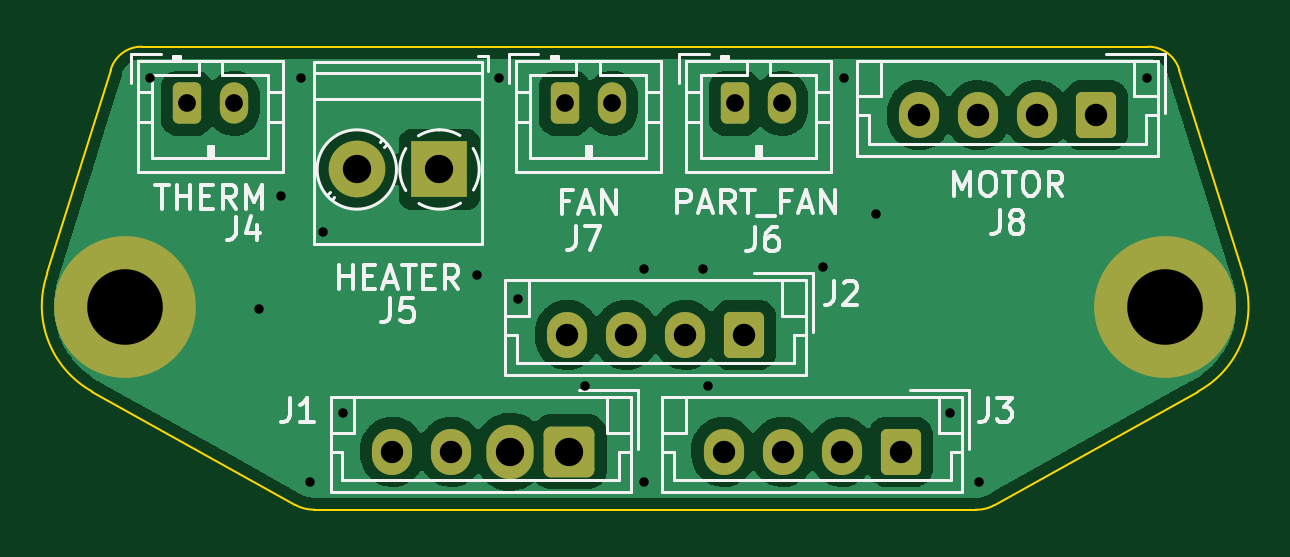
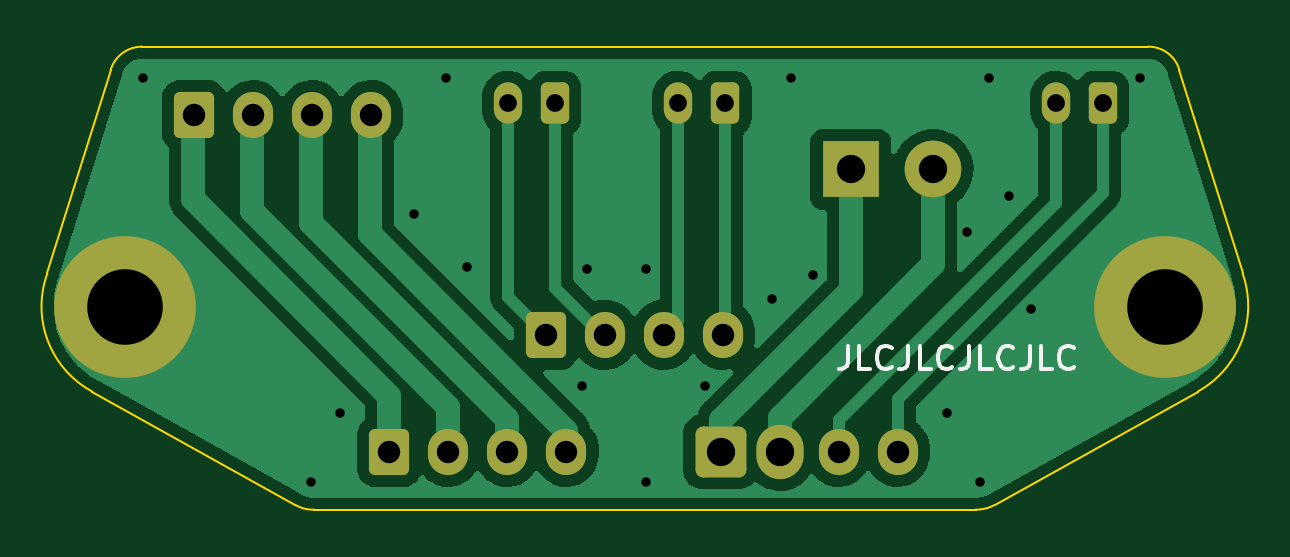
Circuit board: 10 layer files. Board 50.6 x 19.6 mm.
- bottom_copper: head-interface-B_Cu.gbr (45120 bytes)
- bottom_mask: head-interface-B_Mask.gbr (2500 bytes)
- paste: head-interface-B_Paste.gbr (513 bytes)
- bottom_silk: head-interface-B_Silkscreen.gbr (2923 bytes)
- outline: head-interface-Edge_Cuts.gbr (1291 bytes)
- top_copper: head-interface-F_Cu.gbr (55069 bytes)
- top_mask: head-interface-F_Mask.gbr (2500 bytes)
- paste: head-interface-F_Paste.gbr (513 bytes)
- top_silk: head-interface-F_Silkscreen.gbr (16030 bytes)
- drill: head-interface.drl (1158 bytes)

=== bottom_copper: head-interface-B_Cu.gbr (45120 bytes, source omitted) ===
=== bottom_mask: head-interface-B_Mask.gbr (2500 bytes, source withheld) ===
=== paste: head-interface-B_Paste.gbr ===
G04 #@! TF.GenerationSoftware,KiCad,Pcbnew,(6.0.11-0)*
G04 #@! TF.CreationDate,2023-05-22T15:58:53+12:00*
G04 #@! TF.ProjectId,head-interface,68656164-2d69-46e7-9465-72666163652e,rev?*
G04 #@! TF.SameCoordinates,PX5f5e100PY5f5e100*
G04 #@! TF.FileFunction,Paste,Bot*
G04 #@! TF.FilePolarity,Positive*
%FSLAX46Y46*%
G04 Gerber Fmt 4.6, Leading zero omitted, Abs format (unit mm)*
G04 Created by KiCad (PCBNEW (6.0.11-0)) date 2023-05-22 15:58:53*
%MOMM*%
%LPD*%
G01*
G04 APERTURE LIST*
G04 APERTURE END LIST*
M02*

=== bottom_silk: head-interface-B_Silkscreen.gbr ===
G04 #@! TF.GenerationSoftware,KiCad,Pcbnew,(6.0.11-0)*
G04 #@! TF.CreationDate,2023-05-22T15:58:53+12:00*
G04 #@! TF.ProjectId,head-interface,68656164-2d69-46e7-9465-72666163652e,rev?*
G04 #@! TF.SameCoordinates,PX5f5e100PY5f5e100*
G04 #@! TF.FileFunction,Legend,Bot*
G04 #@! TF.FilePolarity,Positive*
%FSLAX46Y46*%
G04 Gerber Fmt 4.6, Leading zero omitted, Abs format (unit mm)*
G04 Created by KiCad (PCBNEW (6.0.11-0)) date 2023-05-22 15:58:53*
%MOMM*%
%LPD*%
G01*
G04 APERTURE LIST*
%ADD10C,0.150000*%
G04 APERTURE END LIST*
D10*
X-8580953Y13447620D02*
X-8580953Y12733334D01*
X-8533334Y12590477D01*
X-8438096Y12495239D01*
X-8295239Y12447620D01*
X-8200000Y12447620D01*
X-9533334Y12447620D02*
X-9057143Y12447620D01*
X-9057143Y13447620D01*
X-10438096Y12542858D02*
X-10390477Y12495239D01*
X-10247620Y12447620D01*
X-10152381Y12447620D01*
X-10009524Y12495239D01*
X-9914286Y12590477D01*
X-9866667Y12685715D01*
X-9819048Y12876191D01*
X-9819048Y13019048D01*
X-9866667Y13209524D01*
X-9914286Y13304762D01*
X-10009524Y13400000D01*
X-10152381Y13447620D01*
X-10247620Y13447620D01*
X-10390477Y13400000D01*
X-10438096Y13352381D01*
X-11152381Y13447620D02*
X-11152381Y12733334D01*
X-11104762Y12590477D01*
X-11009524Y12495239D01*
X-10866667Y12447620D01*
X-10771429Y12447620D01*
X-12104762Y12447620D02*
X-11628572Y12447620D01*
X-11628572Y13447620D01*
X-13009524Y12542858D02*
X-12961905Y12495239D01*
X-12819048Y12447620D01*
X-12723810Y12447620D01*
X-12580953Y12495239D01*
X-12485715Y12590477D01*
X-12438096Y12685715D01*
X-12390477Y12876191D01*
X-12390477Y13019048D01*
X-12438096Y13209524D01*
X-12485715Y13304762D01*
X-12580953Y13400000D01*
X-12723810Y13447620D01*
X-12819048Y13447620D01*
X-12961905Y13400000D01*
X-13009524Y13352381D01*
X-13723810Y13447620D02*
X-13723810Y12733334D01*
X-13676191Y12590477D01*
X-13580953Y12495239D01*
X-13438096Y12447620D01*
X-13342858Y12447620D01*
X-14676191Y12447620D02*
X-14200000Y12447620D01*
X-14200000Y13447620D01*
X-15580953Y12542858D02*
X-15533334Y12495239D01*
X-15390477Y12447620D01*
X-15295239Y12447620D01*
X-15152381Y12495239D01*
X-15057143Y12590477D01*
X-15009524Y12685715D01*
X-14961905Y12876191D01*
X-14961905Y13019048D01*
X-15009524Y13209524D01*
X-15057143Y13304762D01*
X-15152381Y13400000D01*
X-15295239Y13447620D01*
X-15390477Y13447620D01*
X-15533334Y13400000D01*
X-15580953Y13352381D01*
X-16295239Y13447620D02*
X-16295239Y12733334D01*
X-16247620Y12590477D01*
X-16152381Y12495239D01*
X-16009524Y12447620D01*
X-15914286Y12447620D01*
X-17247620Y12447620D02*
X-16771429Y12447620D01*
X-16771429Y13447620D01*
X-18152381Y12542858D02*
X-18104762Y12495239D01*
X-17961905Y12447620D01*
X-17866667Y12447620D01*
X-17723810Y12495239D01*
X-17628572Y12590477D01*
X-17580953Y12685715D01*
X-17533334Y12876191D01*
X-17533334Y13019048D01*
X-17580953Y13209524D01*
X-17628572Y13304762D01*
X-17723810Y13400000D01*
X-17866667Y13447620D01*
X-17961905Y13447620D01*
X-18104762Y13400000D01*
X-18152381Y13352381D01*
M02*

=== outline: head-interface-Edge_Cuts.gbr ===
G04 #@! TF.GenerationSoftware,KiCad,Pcbnew,(6.0.11-0)*
G04 #@! TF.CreationDate,2023-05-22T15:58:53+12:00*
G04 #@! TF.ProjectId,head-interface,68656164-2d69-46e7-9465-72666163652e,rev?*
G04 #@! TF.SameCoordinates,PX5f5e100PY5f5e100*
G04 #@! TF.FileFunction,Profile,NP*
%FSLAX46Y46*%
G04 Gerber Fmt 4.6, Leading zero omitted, Abs format (unit mm)*
G04 Created by KiCad (PCBNEW (6.0.11-0)) date 2023-05-22 15:58:53*
%MOMM*%
%LPD*%
G01*
G04 APERTURE LIST*
G04 #@! TA.AperFunction,Profile*
%ADD10C,0.100000*%
G04 #@! TD*
G04 APERTURE END LIST*
D10*
X22624974Y25099992D02*
G75*
G03*
X21300000Y26100000I-1329974J-384392D01*
G01*
X23399997Y11500006D02*
G75*
G03*
X25300000Y16500000I-1941667J3598834D01*
G01*
X14000000Y6500000D02*
X-14000000Y6500000D01*
X14000000Y6500000D02*
G75*
G03*
X14800000Y6700000I62300J1450800D01*
G01*
X-25299984Y16499994D02*
G75*
G03*
X-23400000Y11500000I3910284J-1375094D01*
G01*
X-14799999Y6700001D02*
G75*
G03*
X-14000000Y6500001I778799J1415199D01*
G01*
X-21300000Y26100000D02*
X21300000Y26100000D01*
X23400000Y11500000D02*
X14800000Y6700000D01*
X-25300000Y16500000D02*
X-22625000Y25100000D01*
X-21300000Y26099960D02*
G75*
G03*
X-22625000Y25100000I-11900J-1362060D01*
G01*
X22625000Y25100000D02*
X25300000Y16500000D01*
X-14800000Y6700000D02*
X-23400000Y11500000D01*
M02*

=== top_copper: head-interface-F_Cu.gbr (55069 bytes, source omitted) ===
=== top_mask: head-interface-F_Mask.gbr (2500 bytes, source withheld) ===
=== paste: head-interface-F_Paste.gbr ===
G04 #@! TF.GenerationSoftware,KiCad,Pcbnew,(6.0.11-0)*
G04 #@! TF.CreationDate,2023-05-22T15:58:53+12:00*
G04 #@! TF.ProjectId,head-interface,68656164-2d69-46e7-9465-72666163652e,rev?*
G04 #@! TF.SameCoordinates,PX5f5e100PY5f5e100*
G04 #@! TF.FileFunction,Paste,Top*
G04 #@! TF.FilePolarity,Positive*
%FSLAX46Y46*%
G04 Gerber Fmt 4.6, Leading zero omitted, Abs format (unit mm)*
G04 Created by KiCad (PCBNEW (6.0.11-0)) date 2023-05-22 15:58:53*
%MOMM*%
%LPD*%
G01*
G04 APERTURE LIST*
G04 APERTURE END LIST*
M02*

=== top_silk: head-interface-F_Silkscreen.gbr (16030 bytes, source omitted) ===
=== drill: head-interface.drl ===
M48
; DRILL file {KiCad (6.0.11-0)} date Monday, 22 May 2023 at 03:58:56 pm
; FORMAT={-:-/ absolute / metric / decimal}
; #@! TF.CreationDate,2023-05-22T15:58:56+12:00
; #@! TF.GenerationSoftware,Kicad,Pcbnew,(6.0.11-0)
; #@! TF.FileFunction,MixedPlating,1,2
FMAT,2
METRIC
; #@! TA.AperFunction,Plated,PTH,ViaDrill
T1C0.400
; #@! TA.AperFunction,Plated,PTH,ComponentDrill
T2C0.750
; #@! TA.AperFunction,Plated,PTH,ComponentDrill
T3C0.950
; #@! TA.AperFunction,Plated,PTH,ComponentDrill
T4C1.200
; #@! TA.AperFunction,Plated,PTH,ComponentDrill
T5C3.200
%
G90
G05
T1
X-20.95Y24.775
X-16.35Y15.0
X-15.4Y19.775
X-14.55Y24.775
X-14.175Y7.65
X-13.65Y18.25
X-12.775Y10.6
X-7.125Y16.425
X-6.2Y24.775
X-5.375Y15.425
X-2.525Y11.725
X-0.05Y16.7
X-0.025Y7.65
X2.45Y16.7
X2.65Y11.75
X7.55Y16.775
X8.425Y24.775
X9.775Y19.0
X12.9Y10.6
X14.125Y7.65
X21.25Y24.775
T2
X-19.4Y23.7
X-17.4Y23.7
X-3.4Y23.7
X-1.4Y23.7
X3.8Y23.7
X5.8Y23.7
T3
X-10.7Y8.95
X-8.2Y8.95
X-3.3Y13.9
X-0.8Y13.9
X1.7Y13.9
X3.325Y8.95
X4.2Y13.9
X5.825Y8.95
X8.325Y8.95
X10.825Y8.95
X11.6Y23.2
X14.1Y23.2
X16.6Y23.2
X19.1Y23.2
T4
X-12.2Y20.9
X-8.7Y20.9
X-5.7Y8.95
X-3.2Y8.95
T5
X-22.0Y15.1
X22.0Y15.1
T0
M30

